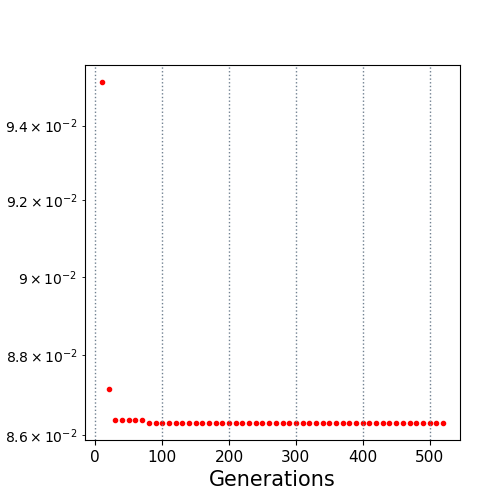

The file beside this chart, header and first rows:
10.0, 0.095186
20.0, 0.08715
30.0, 0.08636
40.0, 0.08636
50.0, 0.08636
60.0, 0.08636
70.0, 0.08636
80.0, 0.08629
90.0, 0.08629
100.0, 0.08629
110.0, 0.08629
120.0, 0.08629
130.0, 0.08629
140.0, 0.08629
150.0, 0.08629
160.0, 0.08629
170.0, 0.08629
180.0, 0.08629
190.0, 0.08629
200.0, 0.08629
210.0, 0.08629
220.0, 0.08629
230.0, 0.08629
240.0, 0.08629
250.0, 0.08629
260.0, 0.08629
270.0, 0.08629
280.0, 0.08629
290.0, 0.08629
300.0, 0.08629
310.0, 0.08629
320.0, 0.08629
330.0, 0.08629
340.0, 0.08629
350.0, 0.08629
360.0, 0.08629
370.0, 0.08629
380.0, 0.08629
390.0, 0.08629
400.0, 0.08629
410.0, 0.08629
420.0, 0.08629
430.0, 0.08629
440.0, 0.08629
450.0, 0.08629
460.0, 0.08629
470.0, 0.08629
480.0, 0.08629
490.0, 0.08629
500.0, 0.08629
510.0, 0.08629
520.0, 0.08629
